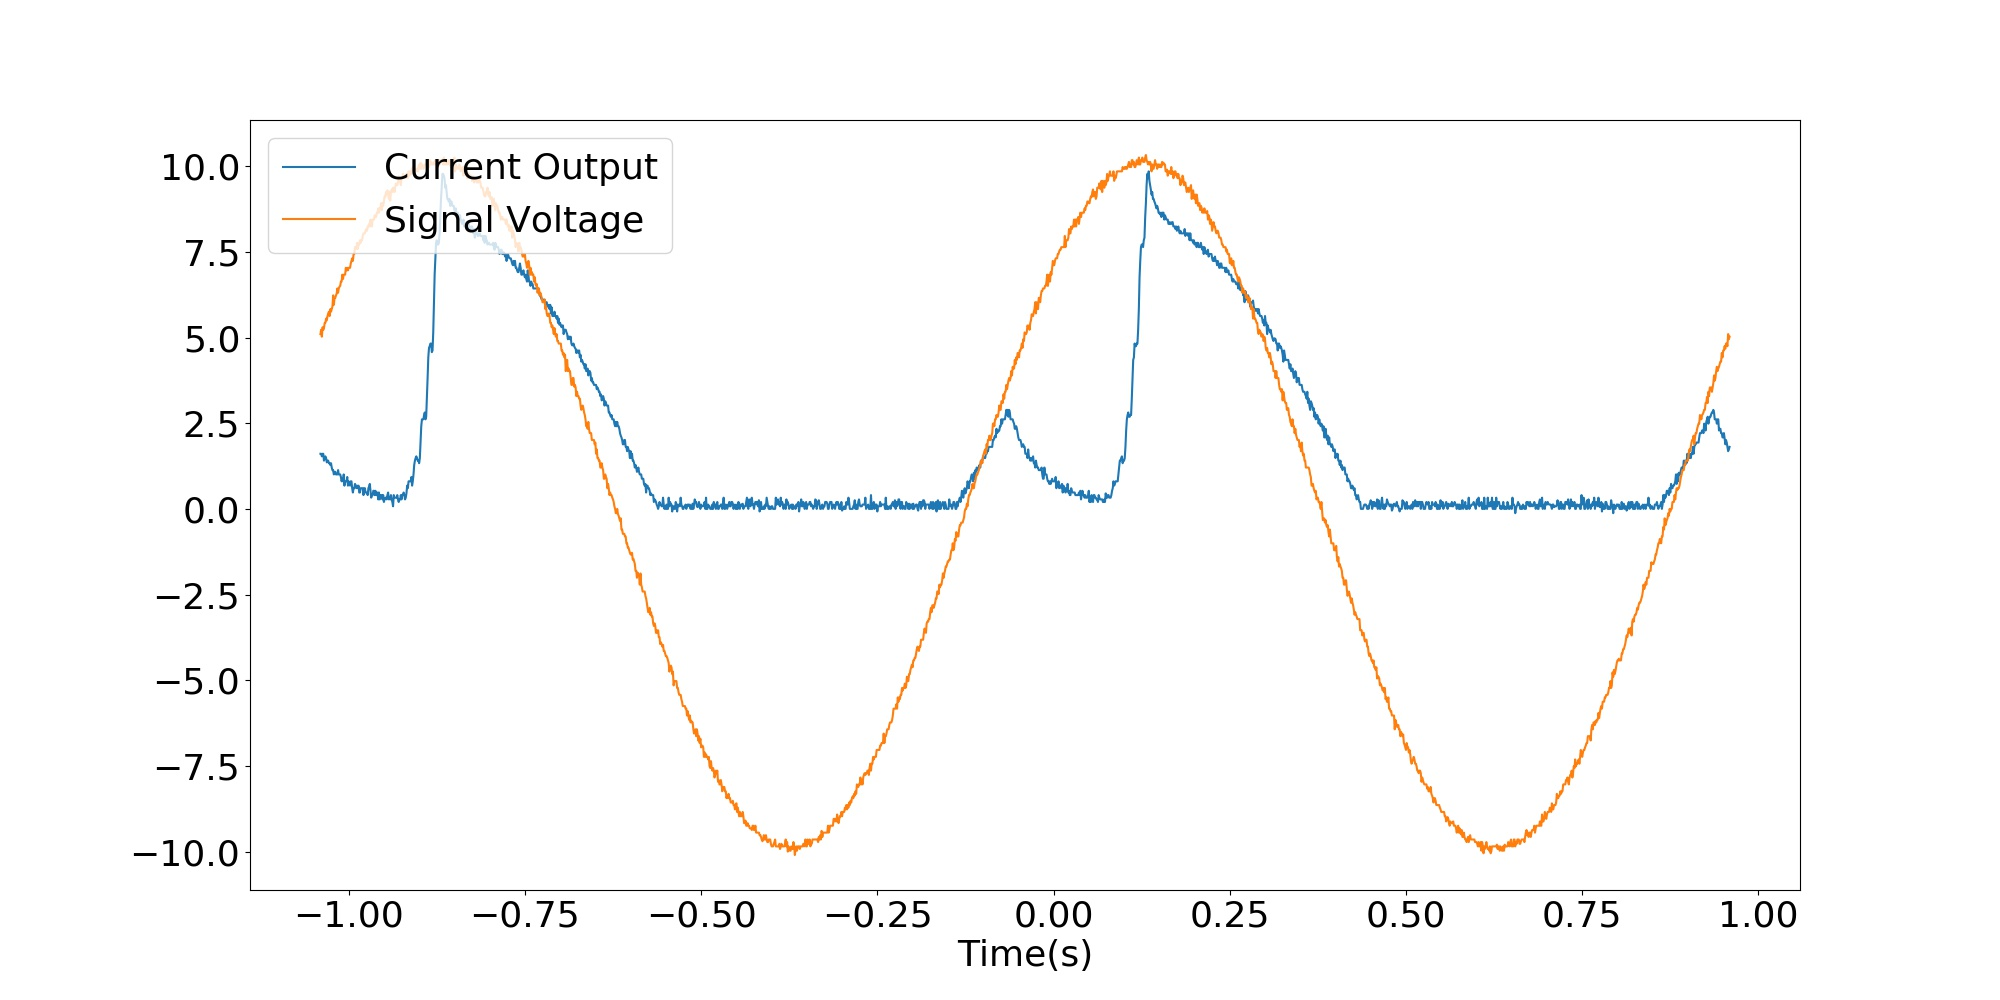

The table this chart was drawn from, first rows:
x-axis, 1, 2
second, Volt, Volt
-1.04000E+00, -64.32E-03, +5.10050E+00
-1.03900E+00, -64.32E-03, +5.22613E+00
-1.03800E+00, -61.31E-03, +5.02513E+00
-1.03700E+00, -64.32E-03, +5.30151E+00
-1.03600E+00, -64.32E-03, +5.22613E+00
-1.03500E+00, -56.28E-03, +5.27638E+00
-1.03400E+00, -59.30E-03, +5.42714E+00
-1.03300E+00, -61.31E-03, +5.42714E+00
-1.03200E+00, -59.30E-03, +5.55276E+00
-1.03100E+00, -54.27E-03, +5.50251E+00
-1.03000E+00, -56.28E-03, +5.62814E+00
-1.02900E+00, -56.28E-03, +5.70352E+00
-1.02800E+00, -53.27E-03, +5.75377E+00
-1.02700E+00, -53.27E-03, +5.62814E+00
-1.02600E+00, -51.26E-03, +5.82915E+00
-1.02500E+00, -53.27E-03, +5.75377E+00
-1.02400E+00, -48.24E-03, +5.82915E+00
-1.02300E+00, -45.23E-03, +5.90452E+00
-1.02200E+00, -45.23E-03, +6.23116E+00
-1.02100E+00, -40.20E-03, +5.95477E+00
-1.02000E+00, -43.22E-03, +6.15578E+00
-1.01900E+00, -43.22E-03, +6.15578E+00
-1.01800E+00, -40.20E-03, +6.23116E+00
-1.01700E+00, -40.20E-03, +6.28141E+00
-1.01600E+00, -40.20E-03, +6.43216E+00
-1.01500E+00, -45.23E-03, +6.30653E+00
-1.01400E+00, -40.20E-03, +6.43216E+00
-1.01300E+00, -40.20E-03, +6.48241E+00
-1.01200E+00, -40.20E-03, +6.50754E+00
-1.01100E+00, -37.19E-03, +6.63317E+00
-1.01000E+00, -32.16E-03, +6.63317E+00
-1.00900E+00, -35.18E-03, +6.83417E+00
-1.00800E+00, -32.16E-03, +6.70854E+00
-1.00700E+00, -40.20E-03, +6.83417E+00
-1.00600E+00, -27.14E-03, +6.83417E+00
-1.00500E+00, -32.16E-03, +6.83417E+00
-1.00400E+00, -32.16E-03, +7.03518E+00
-1.00300E+00, -32.16E-03, +6.95980E+00
-1.00200E+00, -37.19E-03, +7.03518E+00
-1.00100E+00, -27.14E-03, +6.95980E+00
-1.00000E+00, -32.16E-03, +7.03518E+00
-999.00E-03, -29.15E-03, +7.03518E+00
-998.00E-03, -27.14E-03, +7.03518E+00
-997.00E-03, -32.16E-03, +7.16080E+00
-996.00E-03, -32.16E-03, +7.23618E+00
-995.00E-03, -24.12E-03, +7.31156E+00
-994.00E-03, -19.10E-03, +7.23618E+00
-993.00E-03, -24.12E-03, +7.43719E+00
-992.00E-03, -24.12E-03, +7.43719E+00
-991.00E-03, -29.15E-03, +7.63819E+00
-990.00E-03, -27.14E-03, +7.63819E+00
-989.00E-03, -24.12E-03, +7.58794E+00
-988.00E-03, -27.14E-03, +7.76382E+00
-987.00E-03, -24.12E-03, +7.58794E+00
-986.00E-03, -27.14E-03, +7.71357E+00
-985.00E-03, -19.10E-03, +7.71357E+00
-984.00E-03, -19.10E-03, +7.83920E+00
-983.00E-03, -24.12E-03, +7.76382E+00
-982.00E-03, -24.12E-03, +7.83920E+00
... 1,941 more rows
